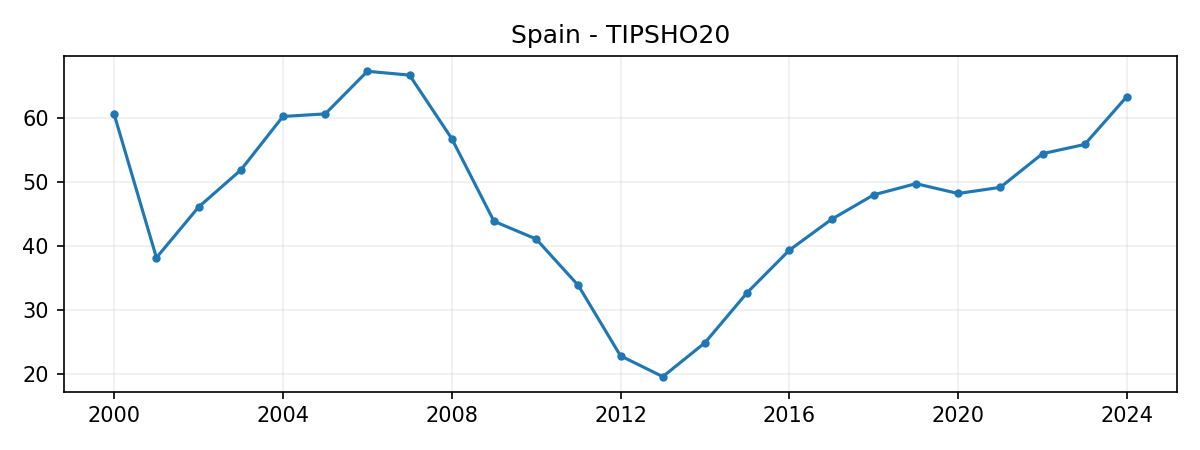

The table this chart was drawn from, first rows:
DATE, VALUE
2000-01-01, 60.55
2001-01-01, 38.13
2002-01-01, 46.05
2003-01-01, 51.83
2004-01-01, 60.21
2005-01-01, 60.61
2006-01-01, 67.27
2007-01-01, 66.66
2008-01-01, 56.75
2009-01-01, 43.82
2010-01-01, 41.05
2011-01-01, 33.79
2012-01-01, 22.8
2013-01-01, 19.55
2014-01-01, 24.85
2015-01-01, 32.67
2016-01-01, 39.31
2017-01-01, 44.13
2018-01-01, 47.96
2019-01-01, 49.7
2020-01-01, 48.17
2021-01-01, 49.13
2022-01-01, 54.39
2023-01-01, 55.83
2024-01-01, 63.32
